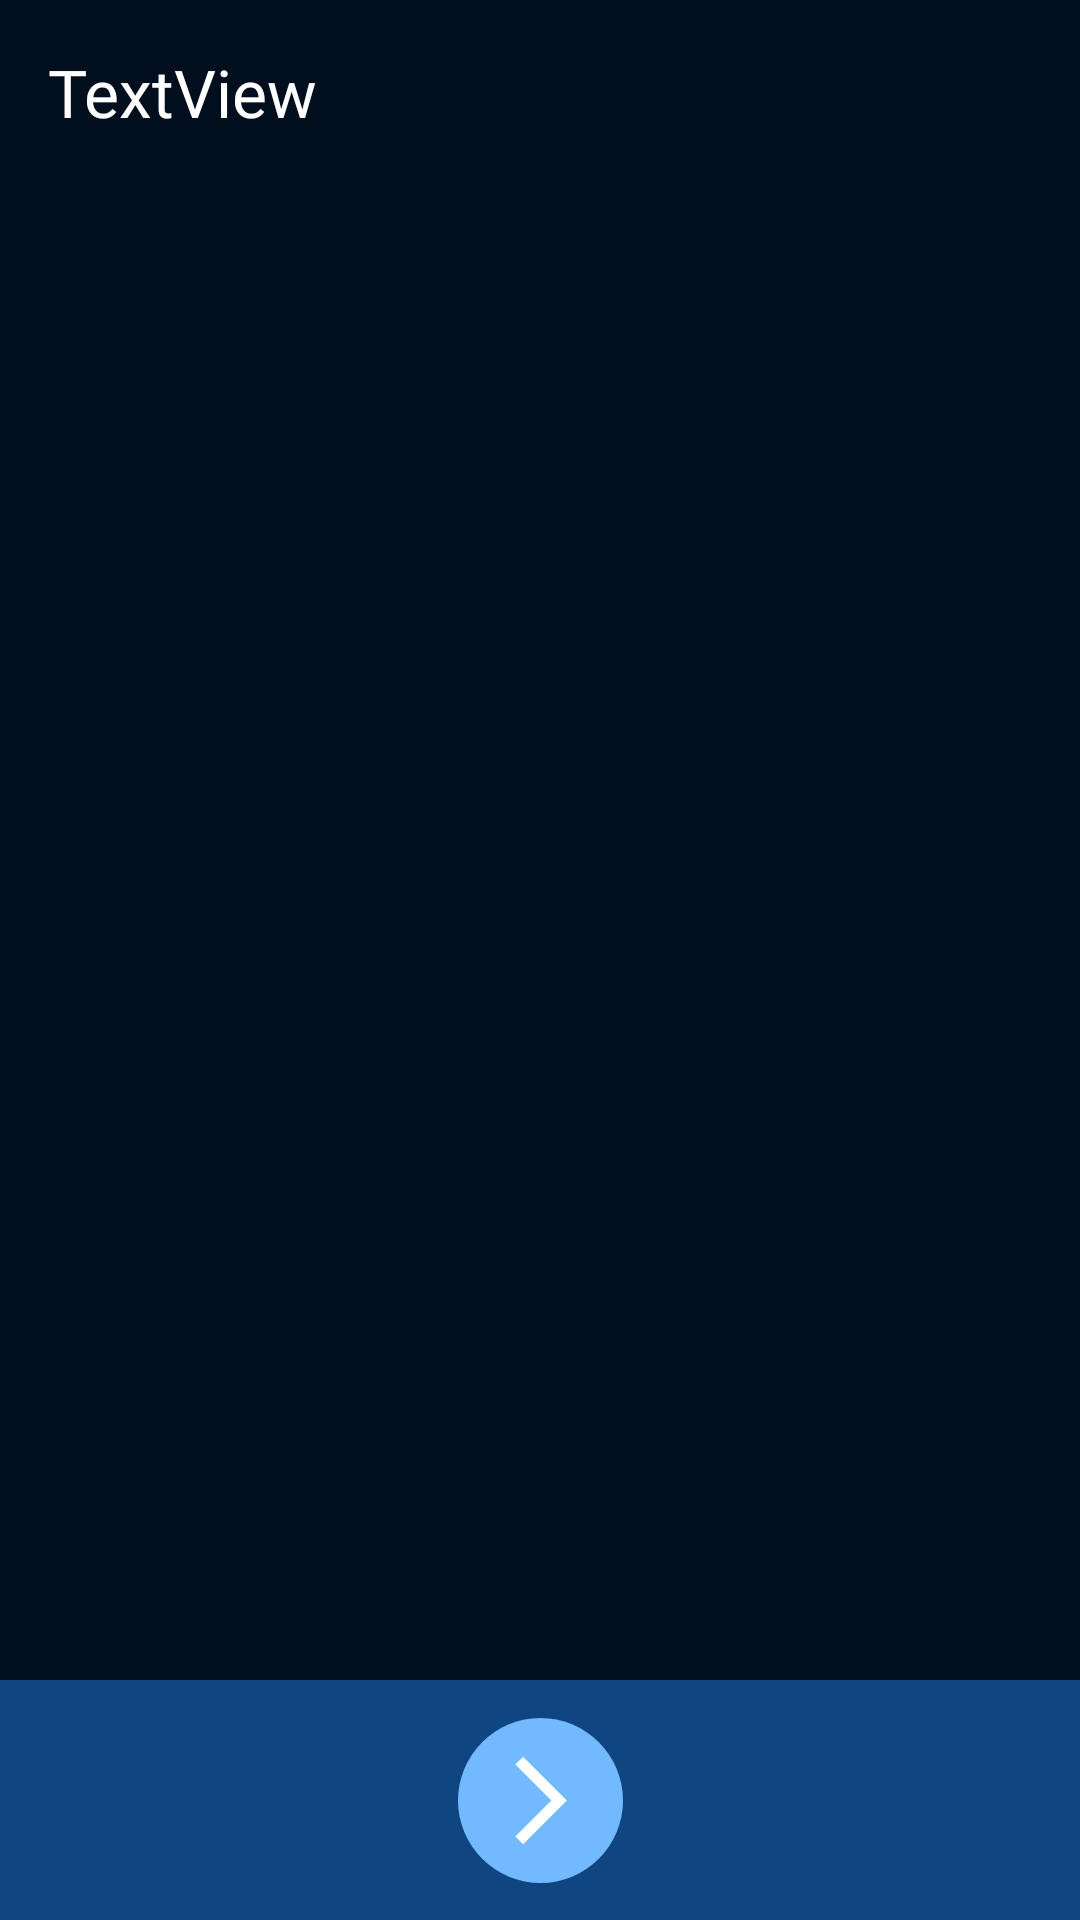

Here is an Android app screen rendered from its layout file. Give the layout XML and the strings, colors and styles it references.
<!-- AndroidManifest.xml: application theme Theme.CodeAtlas -->
<!-- res/layout/information_page.xml -->
<?xml version="1.0" encoding="utf-8"?>
<androidx.constraintlayout.widget.ConstraintLayout xmlns:android="http://schemas.android.com/apk/res/android"
    xmlns:app="http://schemas.android.com/apk/res-auto"
    xmlns:tools="http://schemas.android.com/tools"
    android:layout_width="match_parent"
    android:layout_height="match_parent"
    android:background="#0f4681"
    tools:context=".InfoPageActivity">


    <ScrollView
        android:id="@+id/scrollQuestion"
        android:layout_width="0dp"
        android:layout_height="0dp"
        android:background="#000e1d"
        app:layout_constraintBottom_toTopOf="@+id/constraintLayout2"
        app:layout_constraintEnd_toEndOf="parent"
        app:layout_constraintStart_toStartOf="parent"
        app:layout_constraintTop_toTopOf="parent">

        <androidx.constraintlayout.widget.ConstraintLayout
            android:id="@+id/questionLayout"
            android:layout_width="match_parent"
            android:layout_height="wrap_content"
            android:textSize="19sp">

            <TextView
                android:id="@+id/contentView"
                android:layout_width="wrap_content"
                android:layout_height="wrap_content"
                android:layout_marginStart="16dp"
                android:layout_marginTop="16dp"
                android:fontFamily="@font/poppinsmedium"
                android:text="TextView"
                android:textColor="@color/white"
                android:textSize="22sp"
                app:layout_constraintStart_toStartOf="parent"
                app:layout_constraintTop_toTopOf="parent" />
        </androidx.constraintlayout.widget.ConstraintLayout>
    </ScrollView>

    <androidx.constraintlayout.widget.ConstraintLayout
        android:id="@+id/constraintLayout2"
        android:layout_width="0dp"
        android:layout_height="80dp"
        android:background="#0f4681"
        app:layout_constraintBottom_toBottomOf="parent"
        app:layout_constraintEnd_toEndOf="parent"
        app:layout_constraintStart_toStartOf="parent">

        <ImageButton
            android:id="@+id/nextButton"
            android:layout_width="wrap_content"
            android:layout_height="wrap_content"
            android:background="@color/transparent"
            android:contentDescription="next"
            app:layout_constraintBottom_toBottomOf="parent"
            app:layout_constraintEnd_toEndOf="parent"
            app:layout_constraintStart_toStartOf="parent"
            app:layout_constraintTop_toTopOf="parent"
            app:srcCompat="@drawable/next_quiz" />
    </androidx.constraintlayout.widget.ConstraintLayout>

</androidx.constraintlayout.widget.ConstraintLayout>
<!-- resources referenced by this layout -->
<resources>
  <color name="transparent">#00000000</color>
  <color name="white">#FFFFFFFF</color>
  <!-- drawable next_quiz (drawable) -->
  <?xml version="1.0" encoding="utf-8"?>
  <layer-list xmlns:android="http://schemas.android.com/apk/res/android">
      <item>
          <shape android:shape="oval">
              <solid android:color="#72b9ff" />
              <size android:width="55dp" android:height="55dp"/>
          </shape>
      </item>
      <item android:gravity="center">
          <vector xmlns:android="http://schemas.android.com/apk/res/android"
              android:width="35dp"
              android:height="35dp"
              android:viewportWidth="960"
              android:viewportHeight="960">
              <path
                  android:fillColor="@android:color/white"
                  android:pathData="M321,880L250,809L579,480L250,151L321,80L721,480L321,880Z"/>
          </vector>
      </item>
  </layer-list>
  <style name="Theme.CodeAtlas" parent="Base.Theme.CodeAtlas" />
  <style name="Base.Theme.CodeAtlas" parent="Theme.Material3.DayNight.NoActionBar">
          
          
      </style>
</resources>
